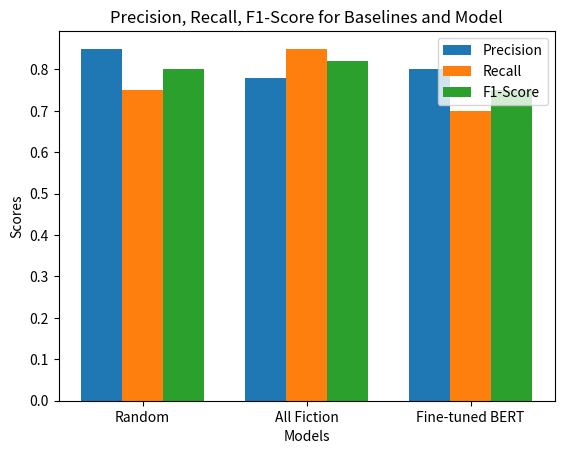

Python code for this plot:
import matplotlib.pyplot as plt
import numpy as np

# Define model names and corresponding data
model_names = ["Random", "All Fiction", "Fine-tuned BERT"]

# Data for each metric by model (precision, recall, F1-score)
# Model A, Model B, Model C data for precision, recall, F1-score
precision_data = [0.85, 0.78, 0.80]
recall_data = [0.75, 0.85, 0.70]
f1_score_data = [0.80, 0.82, 0.75]

# Define bar width and positions for each group
bar_width = 0.25
x = np.arange(len(model_names))  # x-positions for each group

# Create bar plots for each metric, grouped by model
plt.bar(x - bar_width, precision_data, width=bar_width, label="Precision", align="center")
plt.bar(x, recall_data, width=bar_width, label="Recall", align="center")
plt.bar(x + bar_width, f1_score_data, width=bar_width, label="F1-Score", align="center")

# Add labels, title, and legend
plt.xlabel("Models")
plt.ylabel("Scores")
plt.title("Precision, Recall, F1-Score for Baselines and Model")
plt.xticks(x, model_names)  # Set the labels for each group
plt.legend()  # Display the legend with metric labels

# Show the bar plot
plt.savefig("graph.png")
